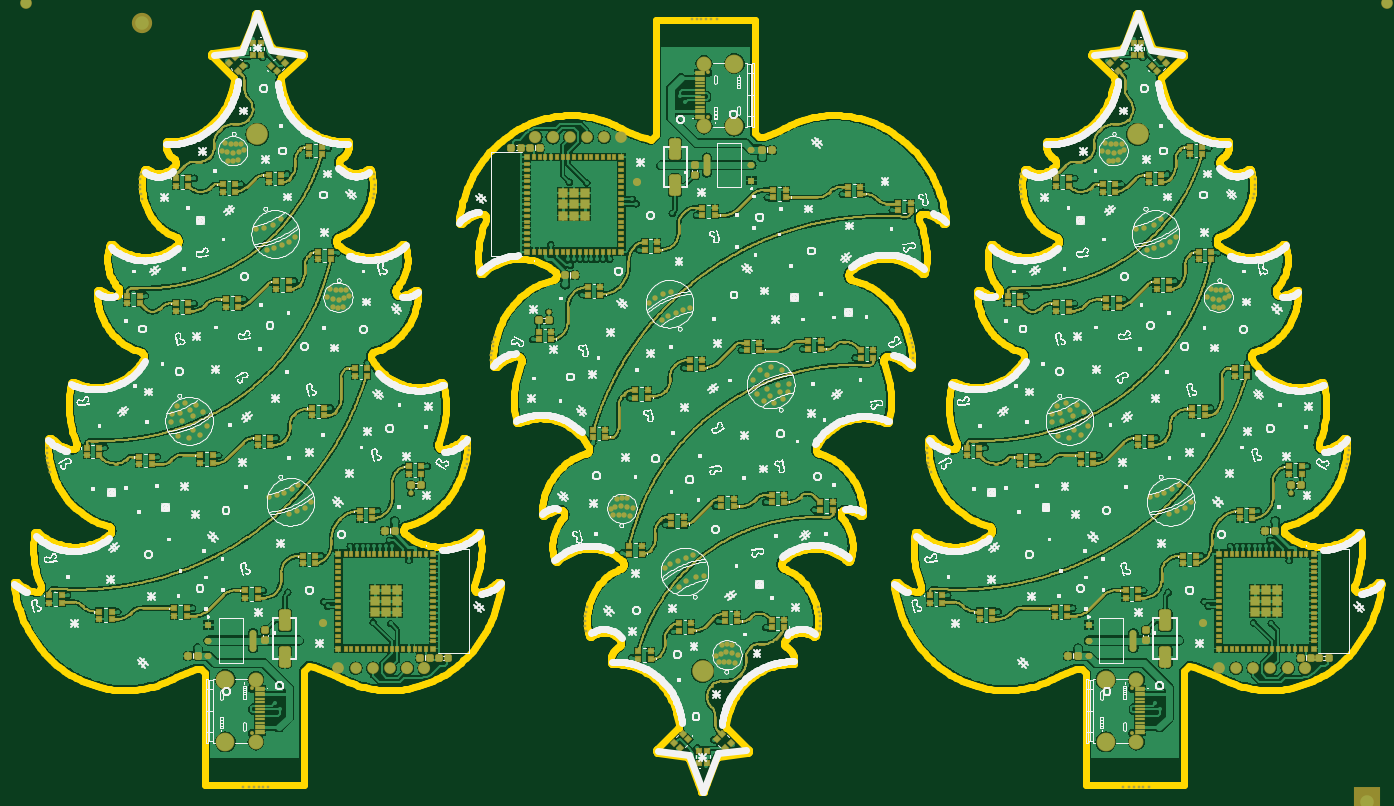
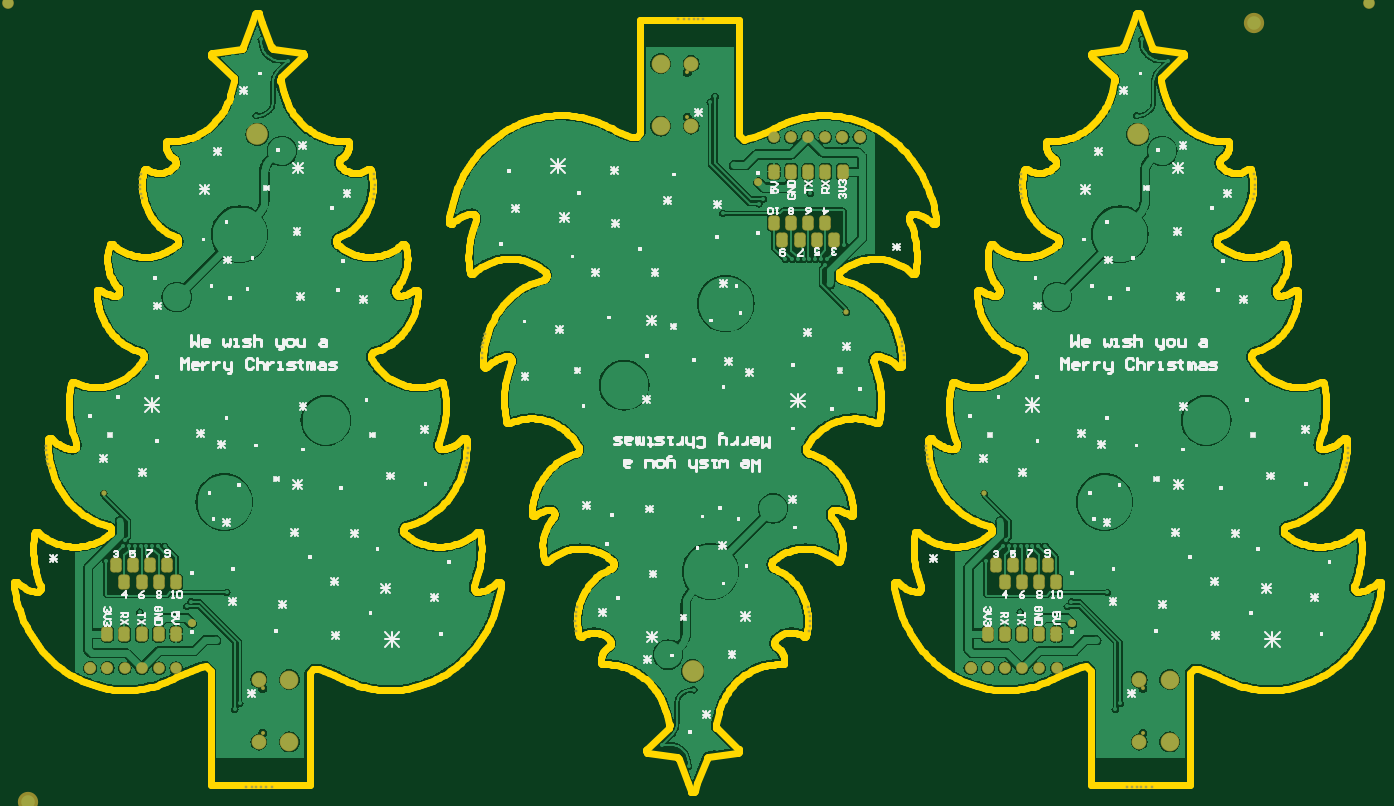
Circuit board: 9 layer files. Board 202.0 x 115.1 mm.
- bottom_copper: ChristmasTree_panellized.GBL (221003 bytes)
- bottom_silk: ChristmasTree_panellized.GBO (40773 bytes)
- paste: ChristmasTree_panellized.GBP (1493 bytes)
- bottom_mask: ChristmasTree_panellized.GBS (5013 bytes)
- outline: ChristmasTree_panellized.GKO (111368 bytes)
- top_copper: ChristmasTree_panellized.GTL (384224 bytes)
- top_silk: ChristmasTree_panellized.GTO (362190 bytes)
- paste: ChristmasTree_panellized.GTP (17295 bytes)
- top_mask: ChristmasTree_panellized.GTS (99687 bytes)

=== bottom_copper: ChristmasTree_panellized.GBL (221003 bytes, source omitted) ===
=== bottom_silk: ChristmasTree_panellized.GBO (40773 bytes, source omitted) ===
=== paste: ChristmasTree_panellized.GBP ===
G04*
G04 #@! TF.GenerationSoftware,Altium Limited,Altium Designer,21.2.2 (38)*
G04*
G04 Layer_Color=128*
%FSLAX44Y44*%
%MOMM*%
G71*
G04*
G04 #@! TF.SameCoordinates,5FF3B01B-9308-42A9-B2BD-2142B56AF961*
G04*
G04*
G04 #@! TF.FilePolarity,Positive*
G04*
G01*
G75*
G04:AMPARAMS|DCode=44|XSize=2mm|YSize=1.5mm|CornerRadius=0.375mm|HoleSize=0mm|Usage=FLASHONLY|Rotation=90.000|XOffset=0mm|YOffset=0mm|HoleType=Round|Shape=RoundedRectangle|*
%AMROUNDEDRECTD44*
21,1,2.0000,0.7500,0,0,90.0*
21,1,1.2500,1.5000,0,0,90.0*
1,1,0.7500,0.3750,0.6250*
1,1,0.7500,0.3750,-0.6250*
1,1,0.7500,-0.3750,-0.6250*
1,1,0.7500,-0.3750,0.6250*
%
%ADD44ROUNDEDRECTD44*%
D44*
X1661176Y1744070D02*
D03*
X1711976Y1667870D02*
D03*
X1737377D02*
D03*
X1686577D02*
D03*
X1762776D02*
D03*
X1661176D02*
D03*
X1673876Y1769470D02*
D03*
X1750076D02*
D03*
X1724677D02*
D03*
X1711976Y1744070D02*
D03*
X1699276Y1769470D02*
D03*
X1686577Y1744070D02*
D03*
X1737377D02*
D03*
X2961189D02*
D03*
X3011989Y1667870D02*
D03*
X3037389D02*
D03*
X2986589D02*
D03*
X3062789D02*
D03*
X2961189D02*
D03*
X2973889Y1769470D02*
D03*
X3050089D02*
D03*
X3024689D02*
D03*
X3011989Y1744070D02*
D03*
X2999289Y1769470D02*
D03*
X2986589Y1744070D02*
D03*
X3037389D02*
D03*
X2078414Y2274370D02*
D03*
X2027614Y2350570D02*
D03*
X2002213D02*
D03*
X2053013D02*
D03*
X1976814D02*
D03*
X2078414D02*
D03*
X2065714Y2248970D02*
D03*
X1989514D02*
D03*
X2014913D02*
D03*
X2027614Y2274370D02*
D03*
X2040314Y2248970D02*
D03*
X2053013Y2274370D02*
D03*
X2002213D02*
D03*
M02*

=== bottom_mask: ChristmasTree_panellized.GBS ===
G04*
G04 #@! TF.GenerationSoftware,Altium Limited,Altium Designer,21.2.2 (38)*
G04*
G04 Layer_Color=16711935*
%FSLAX44Y44*%
%MOMM*%
G71*
G04*
G04 #@! TF.SameCoordinates,5FF3B01B-9308-42A9-B2BD-2142B56AF961*
G04*
G04*
G04 #@! TF.FilePolarity,Negative*
G04*
G01*
G75*
%ADD38C,3.0000*%
%ADD68C,1.7272*%
%ADD69C,2.7682*%
%ADD70C,2.2032*%
%ADD71C,0.6032*%
%ADD72C,1.8032*%
%ADD73C,3.2032*%
%ADD74C,0.5032*%
%ADD75C,1.2032*%
%ADD76C,0.8032*%
G04:AMPARAMS|DCode=77|XSize=2.2032mm|YSize=1.7032mm|CornerRadius=0.4766mm|HoleSize=0mm|Usage=FLASHONLY|Rotation=90.000|XOffset=0mm|YOffset=0mm|HoleType=Round|Shape=RoundedRectangle|*
%AMROUNDEDRECTD77*
21,1,2.2032,0.7500,0,0,90.0*
21,1,1.2500,1.7032,0,0,90.0*
1,1,0.9532,0.3750,0.6250*
1,1,0.9532,0.3750,-0.6250*
1,1,0.9532,-0.3750,-0.6250*
1,1,0.9532,-0.3750,0.6250*
%
%ADD77ROUNDEDRECTD77*%
D38*
X3180000Y1420000D02*
D03*
X1370000Y2570000D02*
D03*
D68*
X3210000Y2600000D02*
D03*
X1200000Y2600000D02*
D03*
X1660883Y1617236D02*
D03*
X1686283D02*
D03*
X1711682D02*
D03*
X1737083D02*
D03*
X2960895D02*
D03*
X2986295D02*
D03*
X3011695D02*
D03*
X3037095D02*
D03*
X2078707Y2401204D02*
D03*
X2053307D02*
D03*
X2027908D02*
D03*
X2002507D02*
D03*
D69*
X1493974Y1508370D02*
D03*
Y1600570D02*
D03*
X2793987Y1508370D02*
D03*
Y1600570D02*
D03*
X2245616Y2510070D02*
D03*
Y2417870D02*
D03*
D70*
X1538974Y1508370D02*
D03*
Y1600570D02*
D03*
X2838987Y1508370D02*
D03*
Y1600570D02*
D03*
X2200616Y2510070D02*
D03*
Y2417870D02*
D03*
D71*
X1533374Y1521470D02*
D03*
Y1587470D02*
D03*
X2833387Y1521470D02*
D03*
Y1587470D02*
D03*
X2206216Y2496970D02*
D03*
Y2430970D02*
D03*
D72*
X1762482Y1617236D02*
D03*
X1787883D02*
D03*
X3062495D02*
D03*
X3087895D02*
D03*
X1977108Y2401204D02*
D03*
X1951707D02*
D03*
D73*
X1541077Y2405470D02*
D03*
X2841089D02*
D03*
X2198513Y1612970D02*
D03*
D74*
X1853414Y1945658D02*
D03*
X1853161Y1938800D02*
D03*
X1852399Y1932196D02*
D03*
X1851077Y1925470D02*
D03*
X1850112Y1919242D02*
D03*
X1848076Y1912470D02*
D03*
X1235182Y1907136D02*
D03*
X1233147Y1913908D02*
D03*
X1231877Y1920766D02*
D03*
X1230861Y1927370D02*
D03*
X1230098Y1934990D02*
D03*
X1229845Y1942864D02*
D03*
X1369290Y2346470D02*
D03*
X1370560Y2310656D02*
D03*
X1369037Y2317768D02*
D03*
X1368275Y2324372D02*
D03*
X1368020Y2331230D02*
D03*
X1368275Y2339104D02*
D03*
X1713969Y2339358D02*
D03*
X1714223Y2331484D02*
D03*
X1713969Y2324626D02*
D03*
X1713206Y2318022D02*
D03*
X1711682Y2310910D02*
D03*
X1712953Y2346724D02*
D03*
X1528295Y1441920D02*
D03*
X1535914D02*
D03*
X1542827D02*
D03*
X1549630D02*
D03*
X1557251D02*
D03*
X1519659D02*
D03*
X3153427Y1945658D02*
D03*
X3153173Y1938800D02*
D03*
X3152411Y1932196D02*
D03*
X3151089Y1925470D02*
D03*
X3150125Y1919242D02*
D03*
X3148089Y1912470D02*
D03*
X2535195Y1907136D02*
D03*
X2533159Y1913908D02*
D03*
X2531889Y1920766D02*
D03*
X2530873Y1927370D02*
D03*
X2530111Y1934990D02*
D03*
X2529857Y1942864D02*
D03*
X2669303Y2346470D02*
D03*
X2670573Y2310656D02*
D03*
X2669049Y2317768D02*
D03*
X2668287Y2324372D02*
D03*
X2668033Y2331230D02*
D03*
X2668287Y2339104D02*
D03*
X3013981Y2339358D02*
D03*
X3014235Y2331484D02*
D03*
X3013981Y2324626D02*
D03*
X3013219Y2318022D02*
D03*
X3011695Y2310910D02*
D03*
X3012965Y2346724D02*
D03*
X2828307Y1441920D02*
D03*
X2835927D02*
D03*
X2842839D02*
D03*
X2849643D02*
D03*
X2857263D02*
D03*
X2819671D02*
D03*
X1886176Y2072782D02*
D03*
X1886429Y2079640D02*
D03*
X1887191Y2086244D02*
D03*
X1888513Y2092970D02*
D03*
X1889478Y2099198D02*
D03*
X1891514Y2105970D02*
D03*
X2504408Y2111304D02*
D03*
X2506443Y2104532D02*
D03*
X2507713Y2097674D02*
D03*
X2508730Y2091070D02*
D03*
X2509491Y2083450D02*
D03*
X2509745Y2075576D02*
D03*
X2370300Y1671970D02*
D03*
X2369030Y1707784D02*
D03*
X2370553Y1700672D02*
D03*
X2371315Y1694068D02*
D03*
X2371570Y1687210D02*
D03*
X2371315Y1679336D02*
D03*
X2025621Y1679082D02*
D03*
X2025367Y1686956D02*
D03*
X2025621Y1693814D02*
D03*
X2026384Y1700418D02*
D03*
X2027908Y1707530D02*
D03*
X2026638Y1671716D02*
D03*
X2211295Y2576520D02*
D03*
X2203676D02*
D03*
X2196763D02*
D03*
X2189960D02*
D03*
X2182339D02*
D03*
X2219931D02*
D03*
D75*
X1638076Y1683470D02*
D03*
X2938089D02*
D03*
X2101514Y2334970D02*
D03*
D76*
X1767932Y1875326D02*
D03*
X3067945D02*
D03*
X1971658Y2143114D02*
D03*
D77*
X1661176Y1744070D02*
D03*
X1711976Y1667870D02*
D03*
X1737377D02*
D03*
X1686577D02*
D03*
X1762776D02*
D03*
X1661176D02*
D03*
X1673876Y1769470D02*
D03*
X1750076D02*
D03*
X1724677D02*
D03*
X1711976Y1744070D02*
D03*
X1699276Y1769470D02*
D03*
X1686577Y1744070D02*
D03*
X1737377D02*
D03*
X2961189D02*
D03*
X3011989Y1667870D02*
D03*
X3037389D02*
D03*
X2986589D02*
D03*
X3062789D02*
D03*
X2961189D02*
D03*
X2973889Y1769470D02*
D03*
X3050089D02*
D03*
X3024689D02*
D03*
X3011989Y1744070D02*
D03*
X2999289Y1769470D02*
D03*
X2986589Y1744070D02*
D03*
X3037389D02*
D03*
X2078414Y2274370D02*
D03*
X2027614Y2350570D02*
D03*
X2002213D02*
D03*
X2053013D02*
D03*
X1976814D02*
D03*
X2078414D02*
D03*
X2065714Y2248970D02*
D03*
X1989514D02*
D03*
X2014913D02*
D03*
X2027614Y2274370D02*
D03*
X2040314Y2248970D02*
D03*
X2053013Y2274370D02*
D03*
X2002213D02*
D03*
M02*

=== outline: ChristmasTree_panellized.GKO (111368 bytes, source omitted) ===
=== top_copper: ChristmasTree_panellized.GTL (384224 bytes, source omitted) ===
=== top_silk: ChristmasTree_panellized.GTO (362190 bytes, source omitted) ===
=== paste: ChristmasTree_panellized.GTP (17295 bytes, source omitted) ===
=== top_mask: ChristmasTree_panellized.GTS (99687 bytes, source omitted) ===
